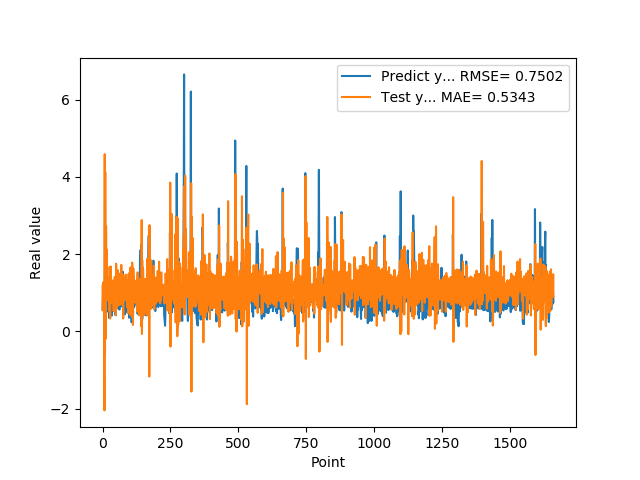

The data file committed next to this chart (first rows):
5.654720067979999154e-01, 1.177345762421268871e+00
7.307389974590000614e-01, 5.418880057108491632e-01
1.074290990829999792e+00, 1.179218846980719215e+00
9.521890282630000035e-01, 1.271310424279722850e+00
9.879170060160000766e-01, 8.246246360453646229e-01
1.011654973029999960e+00, 9.528399198111648927e-01
0.000000000000000000e+00, 9.425121627917172340e-01
7.643579840659999736e-01, -2.046971485943269720e+00
7.788103222849999119e-01, 4.587183549084366874e+00
3.306220054629999794e+00, -5.774002467497495461e-01
1.055441975589999970e+00, 4.121862935711448905e+00
7.543110251430000801e-01, -1.980827923877886421e-01
7.915459871289999283e-01, 1.342329314146848196e+00
1.409499049189999909e+00, 2.720226367356005426e+00
8.875439763070001042e-01, 1.156670627154050335e+00
6.401469707490000660e-01, 2.122225625588709530e+00
5.082880258560000808e-01, 1.139917334082535261e+00
8.640019893649999450e-01, 1.117022792664050579e+00
5.725920200349999822e-01, 1.414427323535441205e+00
8.469420075419999971e-01, 9.760434188990436688e-01
9.181020259860001032e-01, 1.261614275898836457e+00
7.976629734039999420e-01, 1.034552527379017040e+00
9.608020186419998776e-01, 7.862994434302744695e-01
9.555831551549999192e-01, 1.109041396511307731e+00
3.470349907879999862e-01, 9.037069450359555001e-01
9.546210169789999256e-01, 5.298773638843471412e-01
1.293938040730000072e+00, 1.667491953959331807e+00
5.251880288119999962e-01, 1.279099331189283095e+00
4.773890078070000542e-01, 3.319763652516015129e-01
1.275226235389999907e+00, 1.064921683488655679e+00
8.723750114439999814e-01, 1.679836963744453460e+00
8.355640172959999390e-01, 7.344008218015745104e-01
7.321749925609999377e-01, 8.479611691038128063e-01
7.640249729160000225e-01, 8.279753963710727582e-01
4.072830080990000323e-01, 1.156388922462539881e+00
4.752210080619999610e-01, 8.158481323665955909e-01
8.781340122220000488e-01, 1.166573502638365678e+00
7.414129972460000717e-01, 1.317827735190389982e+00
1.258002042770000051e+00, 1.242040560870299126e+00
1.069700956339999953e+00, 1.050590012302299092e+00
7.274609804150000691e-01, 7.750590654222322406e-01
7.892770171170000459e-01, 5.261046162904704504e-01
6.237750053410000550e-01, 1.179322120312401134e+00
6.914690136910000007e-01, 9.073279709683060856e-01
8.557710051540000640e-01, 1.089935053423840561e+00
7.093830108640000187e-01, 1.410006709094723698e+00
1.014547944070000041e+00, 7.215969375848644285e-01
1.115731000900000103e+00, 1.345437814132056875e+00
4.182830154900000208e-01, 1.129659715311778667e+00
1.002280950550000105e+00, 4.145471188258801343e-01
1.218860983849999968e+00, 1.752138269047516461e+00
1.143296003339999922e+00, 8.996348717952309393e-01
6.528189778330000248e-01, 9.940158874680624645e-01
6.746559739110000731e-01, 6.118704122865611383e-01
6.009536385540000802e-01, 1.074733408275694302e+00
6.694570183749999348e-01, 8.949916449241647198e-01
6.538079977039999990e-01, 1.584943882057080256e+00
7.814120054240000224e-01, 9.451067808192269437e-01
1.206303954120000022e+00, 1.084973647922644613e+00
8.469259738919999725e-01, 1.381940567196998204e+00
8.286409974099999687e-01, 6.755020266886980762e-01
... 1,599 more rows
